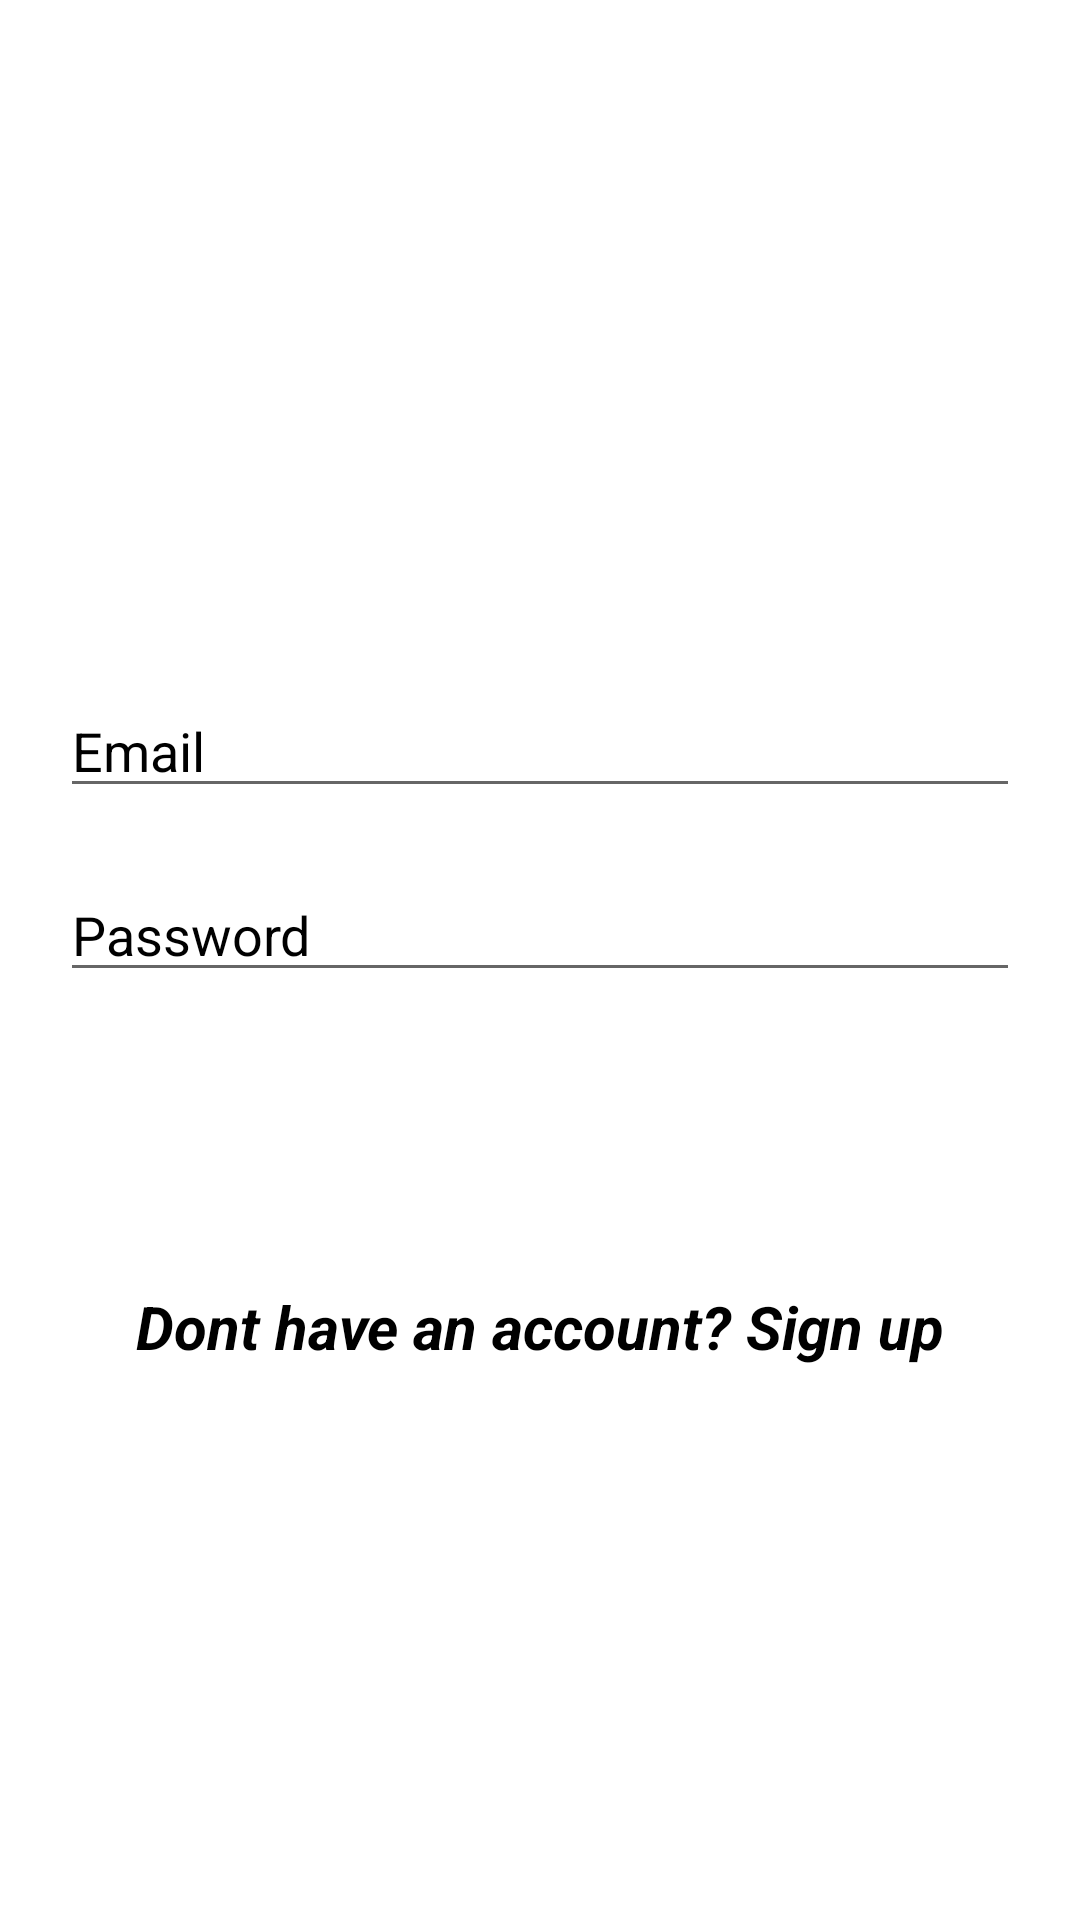

Android layout source for this screen:
<!-- AndroidManifest.xml: application theme Theme.KaChatApp -->
<!-- res/layout/activity_login.xml -->
<?xml version="1.0" encoding="utf-8"?>
<ScrollView xmlns:android="http://schemas.android.com/apk/res/android"
    xmlns:app="http://schemas.android.com/apk/res-auto"
    xmlns:tools="http://schemas.android.com/tools"
    android:layout_width="match_parent"
    android:background="@color/white"
    android:layout_height="match_parent"
    tools:context=".Login">

    <androidx.constraintlayout.widget.ConstraintLayout
        android:layout_width="match_parent"
        android:layout_height="wrap_content">

        <EditText
            android:id="@+id/edtEmail1"
            android:layout_width="0dp"
            android:layout_height="wrap_content"
            android:layout_marginHorizontal="20dp"
            android:layout_marginStart="20dp"
            android:layout_marginTop="228dp"
            android:layout_marginEnd="20dp"
            android:hint="Email"
            android:textColor="@color/black"
            android:inputType="textEmailAddress"
            android:textColorHint="@color/black"
            app:layout_constraintEnd_toEndOf="parent"
            app:layout_constraintHorizontal_bias="1.0"
            app:layout_constraintStart_toStartOf="parent"
            app:layout_constraintTop_toTopOf="parent" />

        <EditText
            android:id="@+id/edtPassword1"
            android:layout_width="0dp"
            android:layout_height="wrap_content"
            android:layout_marginHorizontal="20dp"
            android:layout_marginStart="20dp"
            android:layout_marginEnd="20dp"
            android:hint="Password"
            android:textColor="@color/black"
            android:layout_marginTop="20dp"
            android:inputType="textPassword"
            android:textColorHint="@color/black"
            app:layout_constraintEnd_toEndOf="parent"
            app:layout_constraintHorizontal_bias="0.0"
            app:layout_constraintStart_toStartOf="parent"
            app:layout_constraintTop_toBottomOf="@+id/edtEmail1" />

        <Button
            android:id="@+id/btnSignIn"
            android:layout_width="wrap_content"
            android:layout_height="wrap_content"
            android:text="Sign in"
            android:background="@drawable/buttton"
            android:textColor="@color/white"
            android:layout_marginTop="25dp"
            app:layout_constraintEnd_toEndOf="parent"
            app:layout_constraintStart_toStartOf="parent"
            app:layout_constraintTop_toBottomOf="@+id/edtPassword1" />

        <TextView
            android:id="@+id/account1"
            android:layout_width="wrap_content"
            android:layout_height="wrap_content"
            android:text="Dont have an account? Sign up"
            android:textColor="@color/black"
            android:textSize="20sp"
            android:layout_marginTop="25dp"
            android:textStyle="italic|bold"
            app:layout_constraintEnd_toEndOf="parent"
            app:layout_constraintStart_toStartOf="parent"
            app:layout_constraintTop_toBottomOf="@+id/btnSignIn" />

        <ProgressBar
            android:id="@+id/progress2"
            android:layout_width="wrap_content"
            android:layout_height="wrap_content"
            android:layout_marginTop="20dp"
            android:visibility="gone"
            app:layout_constraintEnd_toEndOf="parent"
            app:layout_constraintStart_toStartOf="parent"
            app:layout_constraintTop_toBottomOf="@id/account1" />

    </androidx.constraintlayout.widget.ConstraintLayout>


</ScrollView>
<!-- resources referenced by this layout -->
<resources>
  <color name="black">#FF000000</color>
  <color name="white">#FFFFFFFF</color>
  <style name="Theme.KaChatApp" parent="Theme.MaterialComponents.DayNight.DarkActionBar">
          
          <item name="colorPrimary">@color/purple_500</item>
          <item name="colorPrimaryVariant">@color/purple_700</item>
          <item name="colorOnPrimary">@color/white</item>
          
          <item name="colorSecondary">@color/teal_200</item>
          <item name="colorSecondaryVariant">@color/teal_700</item>
          <item name="colorOnSecondary">@color/black</item>
          
          <item name="android:statusBarColor">?attr/colorPrimaryVariant</item>
          
      </style>
  <color name="purple_500">#FF6200EE</color>
  <color name="purple_700">#FF3700B3</color>
  <color name="teal_200">#FF03DAC5</color>
  <color name="teal_700">#FF018786</color>
</resources>
